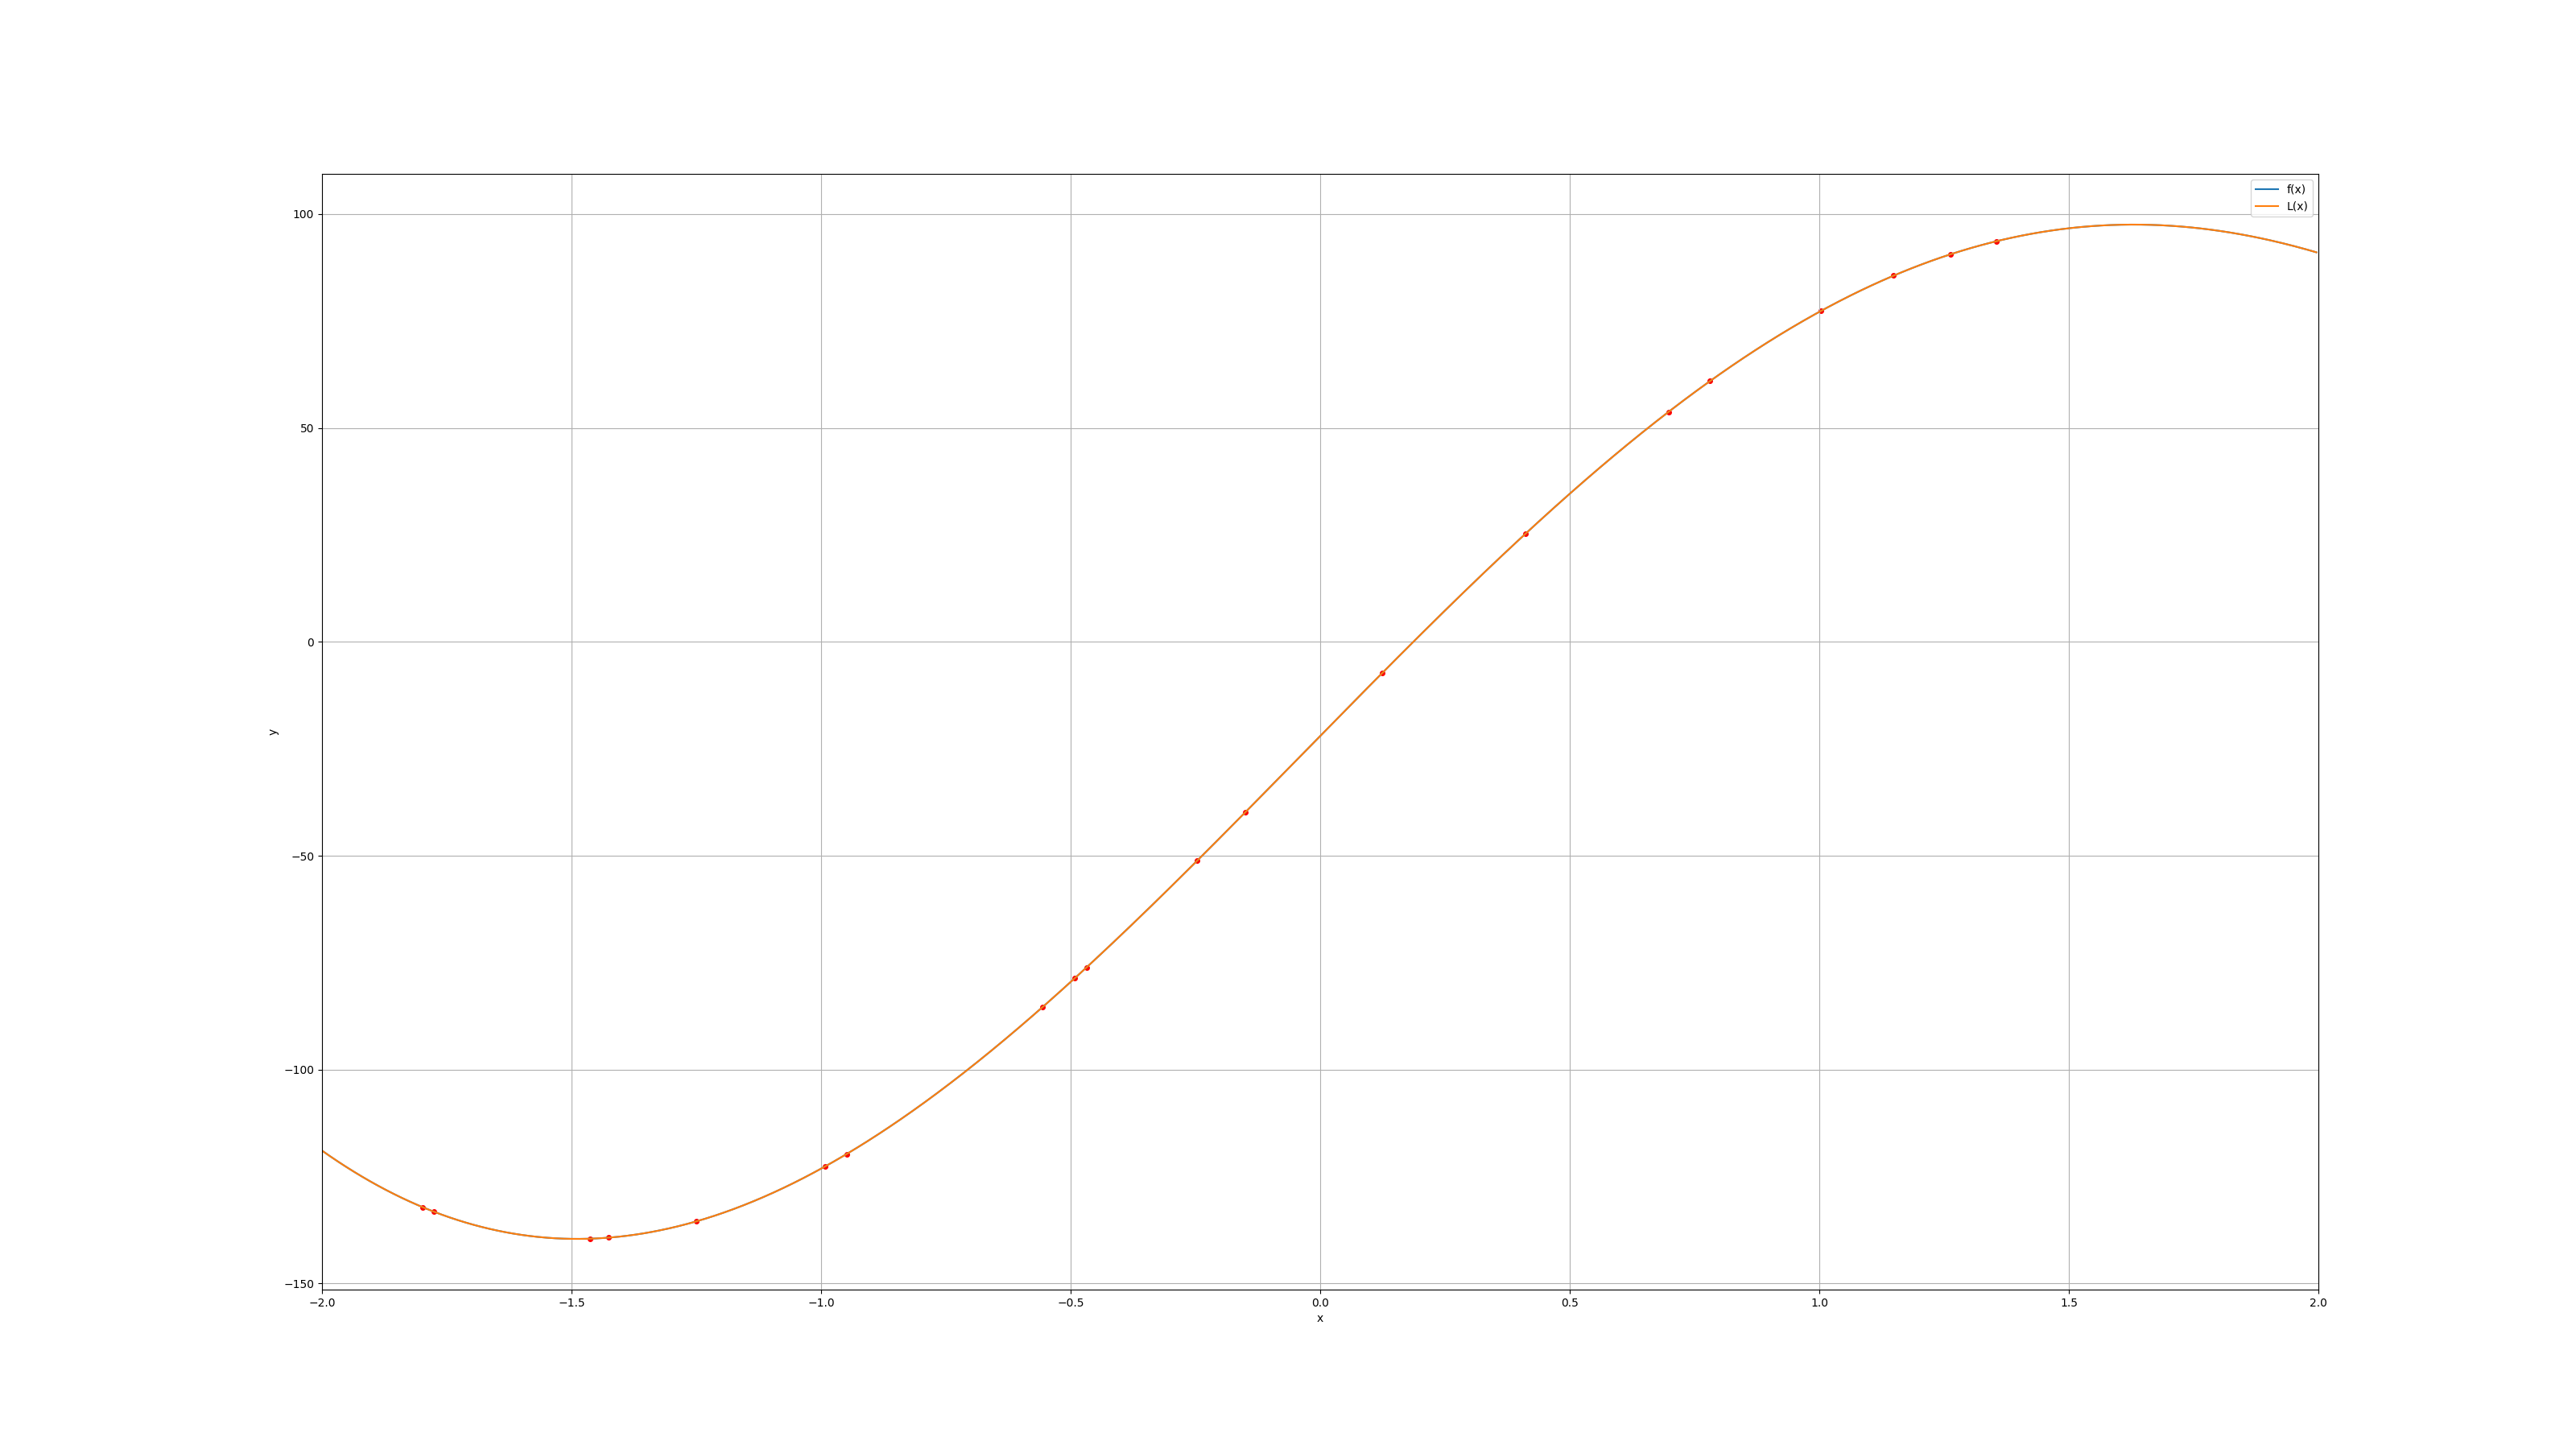

Recreate this plot in Python.
import numpy as np # подключаем numpy для работы с векторами
import matplotlib.pyplot as plt # подключаем matplotlib для построения графиков

L = np.genfromtxt("L.txt", delimiter=",") # Вводим в numpy массив последовательность из файла, delimiter - разделитель в файле
X = np.genfromtxt("X.txt", delimiter=",")
F = np.genfromtxt("F.txt", delimiter=",")

mesh = np.genfromtxt("mesh.txt", delimiter=",")
Fmesh = np.genfromtxt("Fmesh.txt", delimiter=",")

Params = np.genfromtxt("Params.txt", delimiter=",")


plt.figure(figsize=(16*2, 9*2)) # 16 на 9 - соотношение экрана, умножить на 2 - увеличиваю картинку
plt.plot(mesh,Fmesh, color = 'C0', label = "f(x)") # добавляем на него график исходной функции
plt.scatter(X,F, color = 'red', s = 16) # добавляем на него график исходной функции
#label добавляет описание в легенду
plt.plot(mesh,L, color = 'C1', label = 'L(x)') # теперь график многочлена Лагранжа, o добавляет точки, r красный, "-" между ними говорит, что цвет относится к графику, а не к точкам
plt.ylabel('y') # подписываем ось x
plt.xlabel('x') # подписываем ось y
plt.xlim([Params[0], Params[1]]) # рисуем график на отрезке [a,b]
plt.legend() # выводим легенду
plt.grid(True)
plt.savefig('plot.png') # сохраняем график в файл 'plot.png'
plt.show() # рисуем график на экране